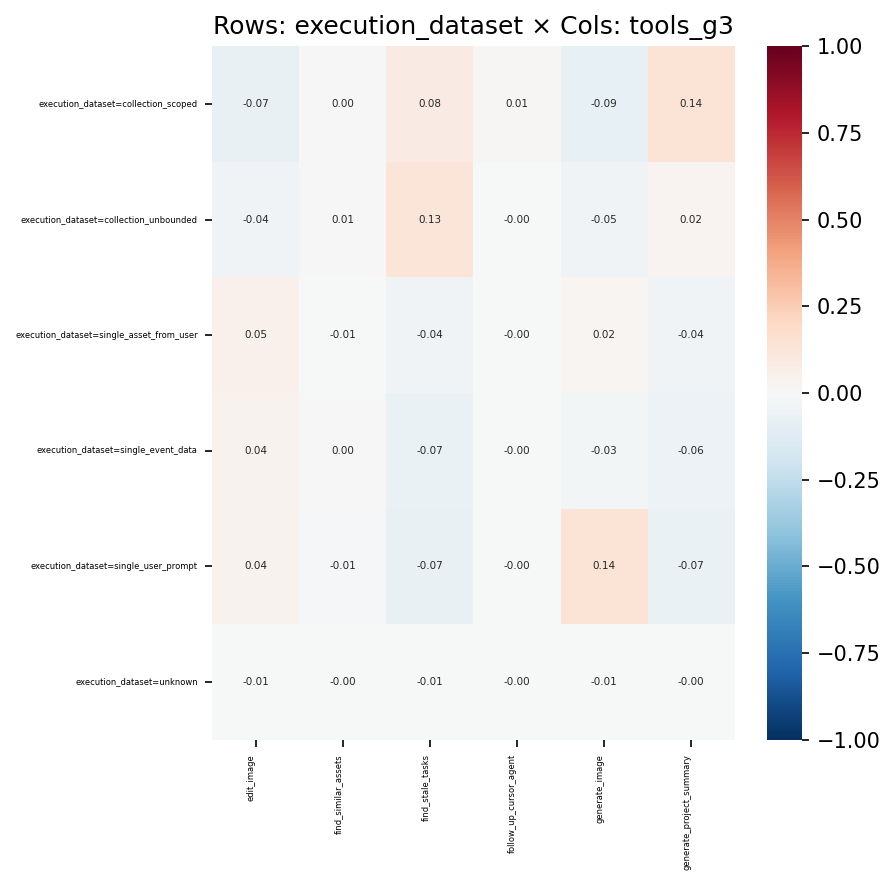

Source data for this figure (header and first rows):
, edit_image, find_similar_assets, find_stale_tasks, follow_up_cursor_agent, generate_image, generate_project_summary
execution_dataset=collection_scoped, -0.07376, 0.004693, 0.07825, 0.01028, -0.08542, 0.1357
execution_dataset=collection_unbounded, -0.04079, 0.007433, 0.1314, -0.002171, -0.04665, 0.024
execution_dataset=single_asset_from_user, 0.0471, -0.00557, -0.04323, -0.002257, 0.02166, -0.04292
execution_dataset=single_event_data, 0.03747, 0.004122, -0.06714, -0.003785, -0.03058, -0.05853
execution_dataset=single_user_prompt, 0.03557, -0.009973, -0.0732, -0.003824, 0.1374, -0.06892
execution_dataset=unknown, -0.007068, -0.00119, -0.007636, -0.0004537, -0.007038, -0.004714
